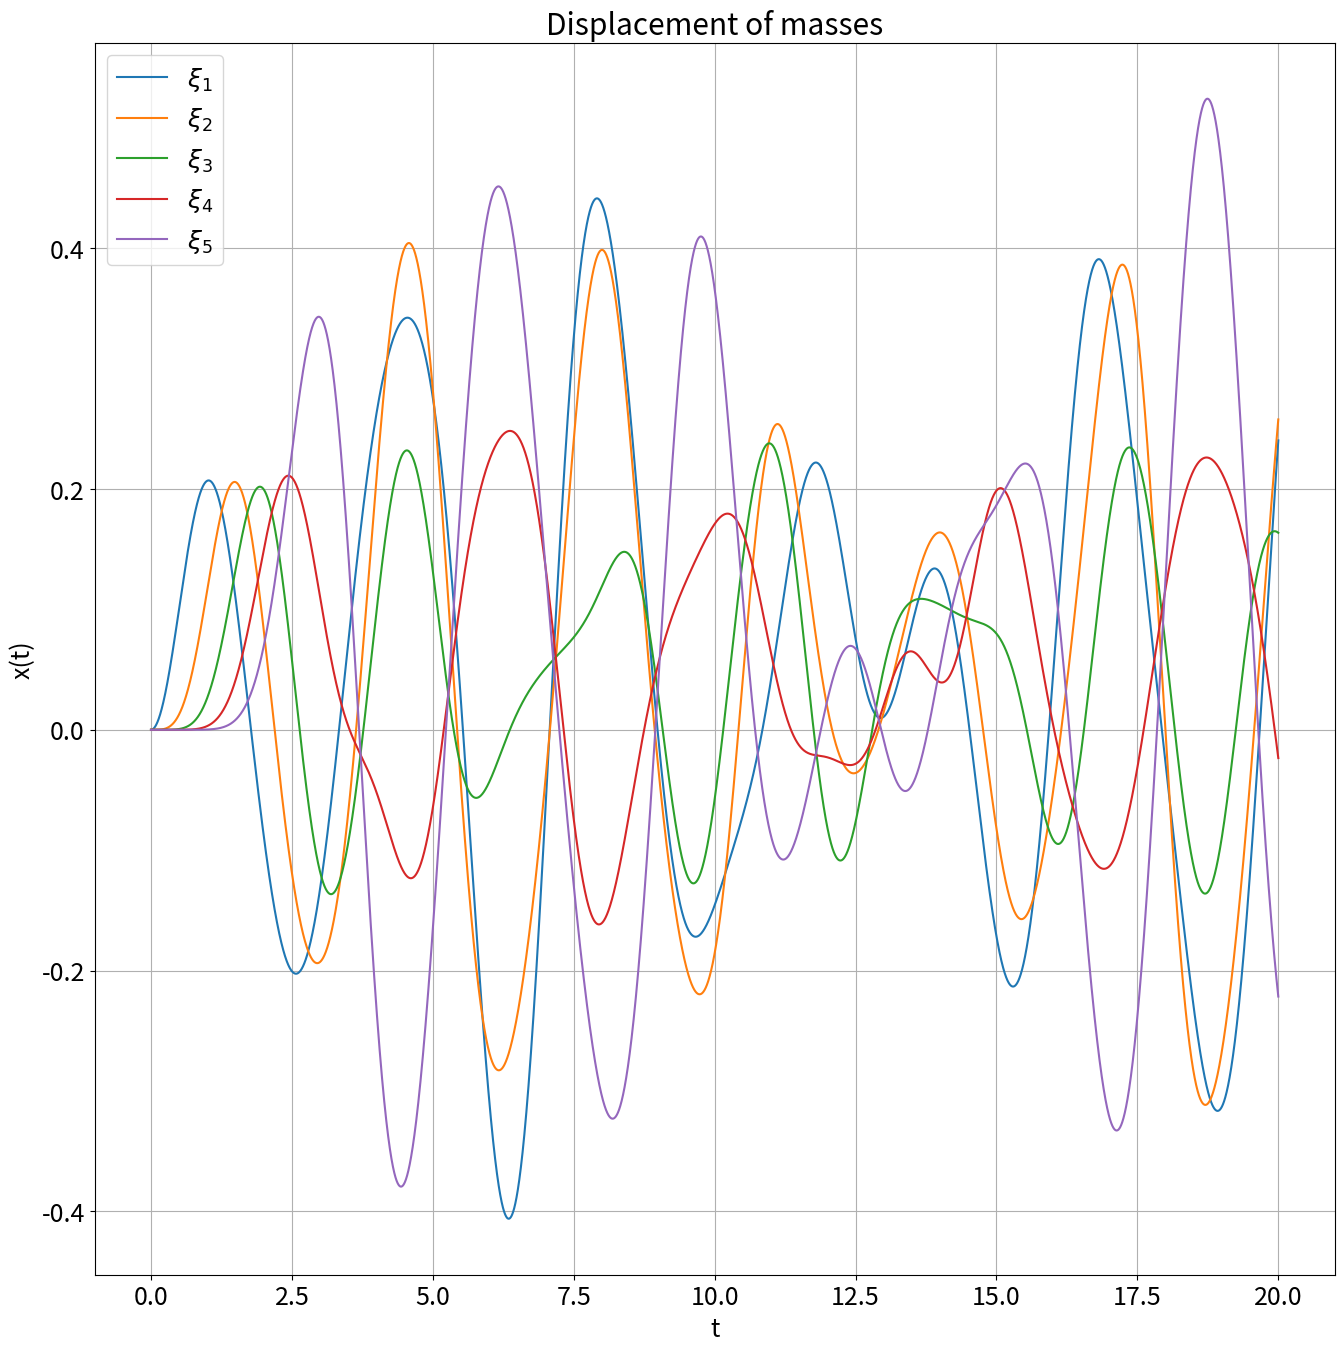

Python code for this plot:
import numpy as np
import matplotlib.pyplot as plt
import math

plt.rcParams.update({'font.size': 18})
plt.rcParams["figure.figsize"] = (16,16)

def rk4_step(x,t,h,f):
	k0=f(x,t)
	k1=f(x+0.5*h*k0,t+0.5*h)
	k2=f(x+0.5*h*k1,t+0.5*h)
	k3=f(x+h*k2,t+h)
	xf = x+h*(k0+2*k1+2*k2+k3)/6
	return xf,t+h

def rk4(x0,time,h,f):
    d=len(x0)
    N=int(round(1+time/h)) 
    x,t=np.empty([N,d]),np.empty(N)
    x[0],t[0]=x0,0
    for i in range(1,N):
    	x[i],t[i]=rk4_step(x[i-1],t[i-1],h,f)
    return x,t

m=1
k=6
w=2
N=5

def f(r,t):
    F=np.empty(2*N)
    Fd=math.cos(w*t)
    for i in range(1,N-1):
        F[i]=r[N+i]
        F[N+i]=(k/m)*(r[i+1]+r[i-1]-2*r[i])
    F[N]=(k/m)*(r[1]-r[0]) + Fd/m
    F[2*N-1]=(k/m)*(r[N-2]-r[N-1])
    F[0]=r[N]
    F[N-1]=r[2*N-1]    
    return F    

r_init=np.zeros(2*N)
r,t=rk4(r_init,20,2**-10,f)
for i in range(N):
    x=r[:,i]
    plt.plot(t,x,label='$\\xi_{'+str(i+1)+'}$')

plt.gca().legend()
plt.grid(True, which="both")
plt.xlabel('t')
plt.ylabel('x(t)')
plt.title('Displacement of masses')
plt.savefig('displacement.png') 
plt.show()            
